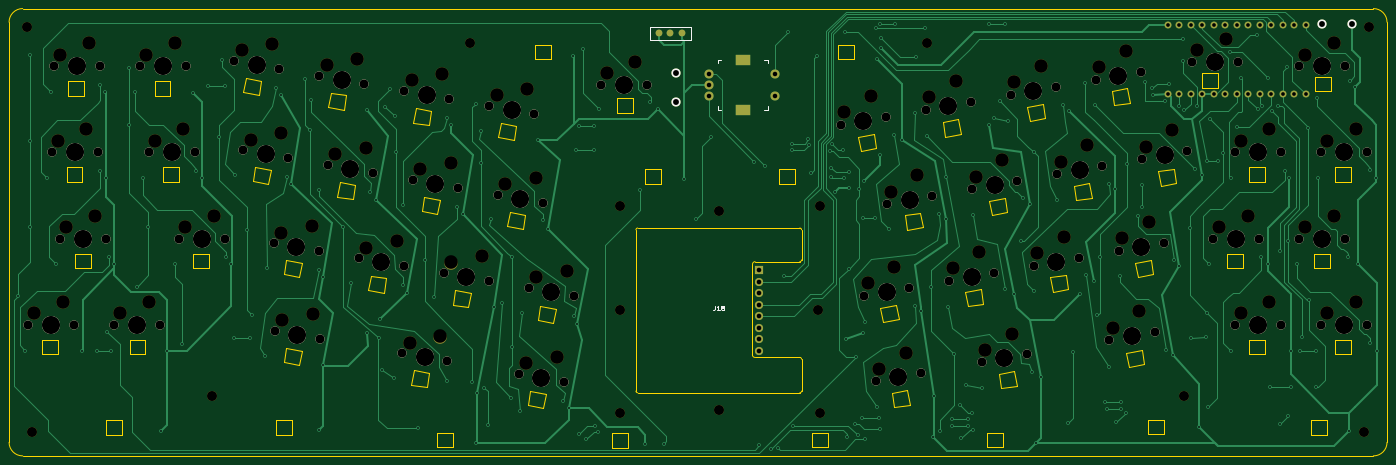
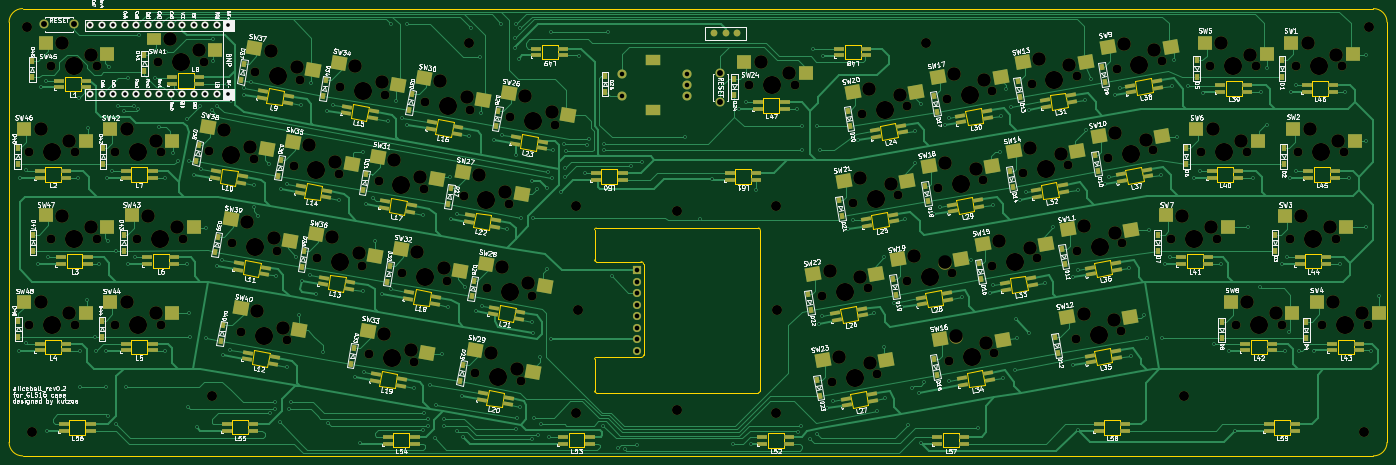
Circuit board: 9 layer files. Board 304.4 x 98.8 mm.
- bottom_copper: aliceball-B_Cu.gbr (82009 bytes)
- bottom_mask: aliceball-B_Mask.gbr (20530 bytes)
- bottom_silk: aliceball-B_Silkscreen.gbr (207286 bytes)
- outline: aliceball-Edge_Cuts.gbr (13869 bytes)
- top_copper: aliceball-F_Cu.gbr (48726 bytes)
- top_mask: aliceball-F_Mask.gbr (8866 bytes)
- top_silk: aliceball-F_Silkscreen.gbr (6336 bytes)
- drill: aliceball-NPTH.drl (4663 bytes)
- drill: aliceball-PTH.drl (6847 bytes)

=== bottom_copper: aliceball-B_Cu.gbr (82009 bytes, source omitted) ===
=== bottom_mask: aliceball-B_Mask.gbr (20530 bytes, source omitted) ===
=== bottom_silk: aliceball-B_Silkscreen.gbr (207286 bytes, source omitted) ===
=== outline: aliceball-Edge_Cuts.gbr (13869 bytes, source omitted) ===
=== top_copper: aliceball-F_Cu.gbr (48726 bytes, source omitted) ===
=== top_mask: aliceball-F_Mask.gbr (8866 bytes, source omitted) ===
=== top_silk: aliceball-F_Silkscreen.gbr ===
G04 #@! TF.GenerationSoftware,KiCad,Pcbnew,(6.0.2-0)*
G04 #@! TF.CreationDate,2022-02-23T09:44:19+09:00*
G04 #@! TF.ProjectId,aliceball,616c6963-6562-4616-9c6c-2e6b69636164,rev?*
G04 #@! TF.SameCoordinates,Original*
G04 #@! TF.FileFunction,Legend,Top*
G04 #@! TF.FilePolarity,Positive*
%FSLAX46Y46*%
G04 Gerber Fmt 4.6, Leading zero omitted, Abs format (unit mm)*
G04 Created by KiCad (PCBNEW (6.0.2-0)) date 2022-02-23 09:44:19*
%MOMM*%
%LPD*%
G01*
G04 APERTURE LIST*
%ADD10C,0.150000*%
%ADD11C,4.000000*%
%ADD12C,2.000000*%
G04 APERTURE END LIST*
D10*
X175212476Y-82840380D02*
X175212476Y-83554666D01*
X175164857Y-83697523D01*
X175069619Y-83792761D01*
X174926761Y-83840380D01*
X174831523Y-83840380D01*
X176212476Y-83840380D02*
X175641047Y-83840380D01*
X175926761Y-83840380D02*
X175926761Y-82840380D01*
X175831523Y-82983238D01*
X175736285Y-83078476D01*
X175641047Y-83126095D01*
X176783904Y-83268952D02*
X176688666Y-83221333D01*
X176641047Y-83173714D01*
X176593428Y-83078476D01*
X176593428Y-83030857D01*
X176641047Y-82935619D01*
X176688666Y-82888000D01*
X176783904Y-82840380D01*
X176974380Y-82840380D01*
X177069619Y-82888000D01*
X177117238Y-82935619D01*
X177164857Y-83030857D01*
X177164857Y-83078476D01*
X177117238Y-83173714D01*
X177069619Y-83221333D01*
X176974380Y-83268952D01*
X176783904Y-83268952D01*
X176688666Y-83316571D01*
X176641047Y-83364190D01*
X176593428Y-83459428D01*
X176593428Y-83649904D01*
X176641047Y-83745142D01*
X176688666Y-83792761D01*
X176783904Y-83840380D01*
X176974380Y-83840380D01*
X177069619Y-83792761D01*
X177117238Y-83745142D01*
X177164857Y-83649904D01*
X177164857Y-83459428D01*
X177117238Y-83364190D01*
X177069619Y-83316571D01*
X176974380Y-83268952D01*
X175799750Y-39655750D02*
X176593500Y-39655750D01*
X175799750Y-38862000D02*
X175799750Y-39655750D01*
X175799750Y-28543250D02*
X175799750Y-29337000D01*
X176593500Y-28543250D02*
X175799750Y-28543250D01*
X186912250Y-39655750D02*
X186912250Y-38862000D01*
X186118500Y-39655750D02*
X186912250Y-39655750D01*
X186912250Y-28543250D02*
X186912250Y-29337000D01*
X186118500Y-28543250D02*
X186912250Y-28543250D01*
X169854000Y-24169500D02*
X160854000Y-24169500D01*
X160854000Y-24169500D02*
X160854000Y-21419500D01*
X160854000Y-21419500D02*
X169854000Y-21419500D01*
X169854000Y-21419500D02*
X169854000Y-24169500D01*
D11*
X309372000Y-29971817D03*
D12*
X314452000Y-29971817D03*
X304292000Y-29971817D03*
D11*
X285559500Y-29019317D03*
D12*
X290639500Y-29019317D03*
X280479500Y-29019317D03*
D11*
X267306003Y-89566137D03*
D12*
X272308826Y-88684004D03*
X262303180Y-90448270D03*
D11*
X239131420Y-94515552D03*
D12*
X244134243Y-93633419D03*
X234128597Y-95397685D03*
D11*
X111052213Y-94239213D03*
D12*
X106049390Y-93357080D03*
X116055036Y-95121346D03*
D11*
X82929056Y-89265846D03*
D12*
X77926233Y-88383713D03*
X87931879Y-90147979D03*
D11*
X35701196Y-68073560D03*
D12*
X30621196Y-68073560D03*
X40781196Y-68073560D03*
D11*
X33811560Y-49008483D03*
D12*
X28731560Y-49008483D03*
X38891560Y-49008483D03*
X309054500Y-87121817D03*
X319214500Y-87121817D03*
D11*
X314134500Y-87121817D03*
D12*
X304292000Y-68071817D03*
X314452000Y-68071817D03*
D11*
X309372000Y-68071817D03*
D12*
X309054500Y-49021817D03*
X319214500Y-49021817D03*
D11*
X314134500Y-49021817D03*
D12*
X290004500Y-87121817D03*
X300164500Y-87121817D03*
D11*
X295084500Y-87121817D03*
D12*
X285242000Y-68071817D03*
X295402000Y-68071817D03*
D11*
X290322000Y-68071817D03*
D12*
X290004500Y-49021817D03*
X300164500Y-49021817D03*
D11*
X295084500Y-49021817D03*
D12*
X264373410Y-70724637D03*
X274379056Y-68960371D03*
D11*
X269376233Y-69842504D03*
D12*
X269507677Y-50475450D03*
X279513323Y-48711184D03*
D11*
X274510500Y-49593317D03*
D12*
X259258261Y-32938822D03*
X269263907Y-31174556D03*
D11*
X264261084Y-32056689D03*
D12*
X245612822Y-74032635D03*
X255618468Y-72268369D03*
D11*
X250615645Y-73150502D03*
D12*
X250747089Y-53783448D03*
X260752735Y-52019182D03*
D11*
X255749912Y-52901315D03*
D12*
X240497674Y-36246820D03*
X250503320Y-34482554D03*
D11*
X245500497Y-35364687D03*
D12*
X226852235Y-77340633D03*
X236857881Y-75576367D03*
D11*
X231855058Y-76458500D03*
D12*
X231986501Y-57091446D03*
X241992147Y-55327180D03*
D11*
X236989324Y-56209313D03*
D12*
X221737086Y-39554817D03*
X231742732Y-37790551D03*
D11*
X226739909Y-38672684D03*
D12*
X210649221Y-99541538D03*
X220654867Y-97777272D03*
D11*
X215652044Y-98659405D03*
D12*
X208091647Y-80648630D03*
X218097293Y-78884364D03*
D11*
X213094470Y-79766497D03*
D12*
X213225914Y-60399444D03*
X223231560Y-58635178D03*
D11*
X218228737Y-59517311D03*
D12*
X202976498Y-42862815D03*
X212982144Y-41098549D03*
D11*
X207979321Y-41980682D03*
D12*
X149987000Y-34099500D03*
X160147000Y-34099500D03*
D11*
X155067000Y-34099500D03*
D12*
X131837209Y-97881154D03*
X141842855Y-99645420D03*
D11*
X136840032Y-98763287D03*
D12*
X134019572Y-78922086D03*
X144025218Y-80686352D03*
D11*
X139022395Y-79804219D03*
D12*
X127196852Y-58375180D03*
X137202498Y-60139446D03*
D11*
X132199675Y-59257313D03*
D12*
X125251886Y-38688354D03*
X135257532Y-40452620D03*
D11*
X130254709Y-39570487D03*
D12*
X115258984Y-75614090D03*
X125264630Y-77378356D03*
D11*
X120261807Y-76496223D03*
D12*
X108436264Y-55067182D03*
X118441910Y-56831448D03*
D11*
X113439087Y-55949315D03*
D12*
X106491298Y-35380355D03*
X116496944Y-37144621D03*
D11*
X111494121Y-36262488D03*
D12*
X96498396Y-72306092D03*
X106504042Y-74070358D03*
D11*
X101501219Y-73188225D03*
D12*
X89675677Y-51759184D03*
X99681323Y-53523450D03*
D11*
X94678500Y-52641317D03*
D12*
X87730710Y-32072357D03*
X97736356Y-33836623D03*
D11*
X92733533Y-32954490D03*
D12*
X77737809Y-68998093D03*
X87743455Y-70762359D03*
D11*
X82740632Y-69880226D03*
D12*
X70915089Y-48451187D03*
X80920735Y-50215453D03*
D11*
X75917912Y-49333320D03*
D12*
X68970123Y-28764359D03*
X78975769Y-30528625D03*
D11*
X73972946Y-29646492D03*
D12*
X42545000Y-87121817D03*
X52705000Y-87121817D03*
D11*
X47625000Y-87121817D03*
D12*
X56832500Y-68071817D03*
X66992500Y-68071817D03*
D11*
X61912500Y-68071817D03*
D12*
X50165000Y-49021817D03*
X60325000Y-49021817D03*
D11*
X55245000Y-49021817D03*
D12*
X48260000Y-29971817D03*
X58420000Y-29971817D03*
D11*
X53340000Y-29971817D03*
D12*
X23495000Y-87121817D03*
X33655000Y-87121817D03*
D11*
X28575000Y-87121817D03*
D12*
X29210000Y-29971817D03*
X39370000Y-29971817D03*
D11*
X34290000Y-29971817D03*
D12*
X309360500Y-20764500D03*
X315860500Y-20764500D03*
X166497000Y-31421000D03*
X166497000Y-37921000D03*
M02*

=== drill: aliceball-NPTH.drl ===
M48
; DRILL file {KiCad (6.0.2-0)} date 
; FORMAT={-:-/ absolute / metric / decimal}
; #@! TF.CreationDate,2022-02-23T09:44:24+09:00
; #@! TF.GenerationSoftware,Kicad,Pcbnew,(6.0.2-0)
; #@! TF.FileFunction,NonPlated,1,2,NPTH
FMAT,2
METRIC
; #@! TA.AperFunction,NonPlated,NPTH,ComponentDrill
T1C2.000
; #@! TA.AperFunction,NonPlated,NPTH,ComponentDrill
T2C2.200
; #@! TA.AperFunction,NonPlated,NPTH,ComponentDrill
T3C3.000
; #@! TA.AperFunction,NonPlated,NPTH,ComponentDrill
T4C4.000
%
G90
G05
T1
X23.495Y-87.122
X28.732Y-49.008
X29.21Y-29.972
X30.621Y-68.074
X33.655Y-87.122
X38.892Y-49.008
X39.37Y-29.972
X40.781Y-68.074
X42.545Y-87.122
X48.26Y-29.972
X50.165Y-49.022
X52.705Y-87.122
X56.832Y-68.072
X58.42Y-29.972
X60.325Y-49.022
X66.992Y-68.072
X68.97Y-28.764
X70.915Y-48.451
X77.738Y-68.998
X77.926Y-88.384
X78.976Y-30.529
X80.921Y-50.215
X87.731Y-32.072
X87.743Y-70.762
X87.932Y-90.148
X89.676Y-51.759
X96.498Y-72.306
X97.736Y-33.837
X99.681Y-53.523
X106.049Y-93.357
X106.491Y-35.38
X106.504Y-74.07
X108.436Y-55.067
X115.259Y-75.614
X116.055Y-95.121
X116.497Y-37.145
X118.442Y-56.831
X125.252Y-38.688
X125.265Y-77.378
X127.197Y-58.375
X131.837Y-97.881
X134.02Y-78.922
X135.258Y-40.453
X137.202Y-60.139
X141.843Y-99.645
X144.025Y-80.686
X149.987Y-34.099
X160.147Y-34.099
X202.976Y-42.863
X208.092Y-80.649
X210.649Y-99.542
X212.982Y-41.099
X213.226Y-60.399
X218.097Y-78.884
X220.655Y-97.777
X221.737Y-39.555
X223.232Y-58.635
X226.852Y-77.341
X231.743Y-37.791
X231.987Y-57.091
X234.129Y-95.398
X236.858Y-75.576
X240.498Y-36.247
X241.992Y-55.327
X244.134Y-93.633
X245.613Y-74.033
X250.503Y-34.483
X250.747Y-53.783
X255.618Y-72.268
X259.258Y-32.939
X260.753Y-52.019
X262.303Y-90.448
X264.373Y-70.725
X269.264Y-31.175
X269.508Y-50.475
X272.309Y-88.684
X274.379Y-68.96
X279.513Y-48.711
X280.479Y-29.019
X285.242Y-68.072
X290.005Y-49.022
X290.005Y-87.122
X290.639Y-29.019
X295.402Y-68.072
X300.164Y-49.022
X300.164Y-87.122
X304.292Y-29.972
X304.292Y-68.072
X309.054Y-49.022
X309.054Y-87.122
X314.452Y-29.972
X314.452Y-68.072
X319.214Y-49.022
X319.214Y-87.122
T2
X23.241Y-21.336
X24.384Y-110.68
X64.198Y-102.87
X121.158Y-24.955
X154.114Y-83.888
X154.305Y-60.77
X154.305Y-106.68
X176.022Y-61.912
X176.022Y-105.918
X197.929Y-83.888
X198.31Y-60.77
X198.31Y-106.68
X221.932Y-24.955
X278.702Y-102.87
X318.516Y-110.68
X319.659Y-21.336
T3
X24.765Y-84.582
X30.002Y-46.468
X30.48Y-27.432
X31.115Y-82.042
X31.891Y-65.534
X36.352Y-43.928
X36.83Y-24.892
X38.241Y-62.994
X43.815Y-84.582
X49.53Y-27.432
X50.165Y-82.042
X51.435Y-46.482
X55.88Y-24.892
X57.785Y-43.942
X58.102Y-65.532
X64.453Y-62.992
X70.662Y-26.483
X72.607Y-46.17
X77.356Y-25.085
X79.301Y-44.772
X79.43Y-66.717
X79.618Y-86.103
X86.124Y-65.318
X86.313Y-84.704
X89.422Y-29.791
X91.367Y-49.478
X96.117Y-28.393
X98.062Y-48.08
X98.19Y-70.025
X104.885Y-68.626
X107.741Y-91.076
X108.183Y-33.099
X110.128Y-52.786
X114.436Y-89.677
X114.878Y-31.701
X116.823Y-51.388
X116.951Y-73.333
X123.645Y-71.934
X126.944Y-36.407
X128.889Y-56.094
X133.529Y-95.6
X133.638Y-35.009
X135.583Y-54.696
X135.711Y-76.641
X140.224Y-94.202
X142.406Y-75.242
X151.257Y-31.559
X157.607Y-29.019
X203.786Y-40.141
X208.901Y-77.927
X209.599Y-36.537
X211.459Y-96.82
X214.036Y-57.677
X214.714Y-74.323
X217.271Y-93.216
X219.848Y-54.073
X222.547Y-36.833
X227.662Y-74.619
X228.359Y-33.229
X232.796Y-54.37
X233.474Y-71.015
X234.938Y-92.676
X238.609Y-50.765
X240.751Y-89.072
X241.307Y-33.525
X246.422Y-71.311
X247.12Y-29.921
X251.557Y-51.062
X252.235Y-67.707
X257.369Y-47.457
X260.068Y-30.217
X263.113Y-87.726
X265.183Y-68.003
X265.88Y-26.613
X268.925Y-84.122
X270.317Y-47.754
X270.996Y-64.399
X276.13Y-44.149
X281.75Y-26.479
X286.512Y-65.532
X288.099Y-23.939
X291.274Y-46.482
X291.274Y-84.582
X292.862Y-62.992
X297.625Y-43.942
X297.625Y-82.042
X305.562Y-27.432
X305.562Y-65.532
X310.325Y-46.482
X310.325Y-84.582
X311.912Y-24.892
X311.912Y-62.992
X316.674Y-43.942
X316.674Y-82.042
T4
X28.575Y-87.122
X33.812Y-49.008
X34.29Y-29.972
X35.701Y-68.074
X47.625Y-87.122
X53.34Y-29.972
X55.245Y-49.022
X61.912Y-68.072
X73.973Y-29.646
X75.918Y-49.333
X82.741Y-69.88
X82.929Y-89.266
X92.734Y-32.954
X94.678Y-52.641
X101.501Y-73.188
X111.052Y-94.239
X111.494Y-36.262
X113.439Y-55.949
X120.262Y-76.496
X130.255Y-39.57
X132.2Y-59.257
X136.84Y-98.763
X139.022Y-79.804
X155.067Y-34.099
X207.979Y-41.981
X213.094Y-79.766
X215.652Y-98.659
X218.229Y-59.517
X226.74Y-38.673
X231.855Y-76.459
X236.989Y-56.209
X239.131Y-94.516
X245.5Y-35.365
X250.616Y-73.151
X255.75Y-52.901
X264.261Y-32.057
X267.306Y-89.566
X269.376Y-69.843
X274.51Y-49.593
X285.56Y-29.019
X290.322Y-68.072
X295.084Y-49.022
X295.084Y-87.122
X309.372Y-29.972
X309.372Y-68.072
X314.135Y-49.022
X314.135Y-87.122
T0
M30

=== drill: aliceball-PTH.drl (6847 bytes, source omitted) ===
